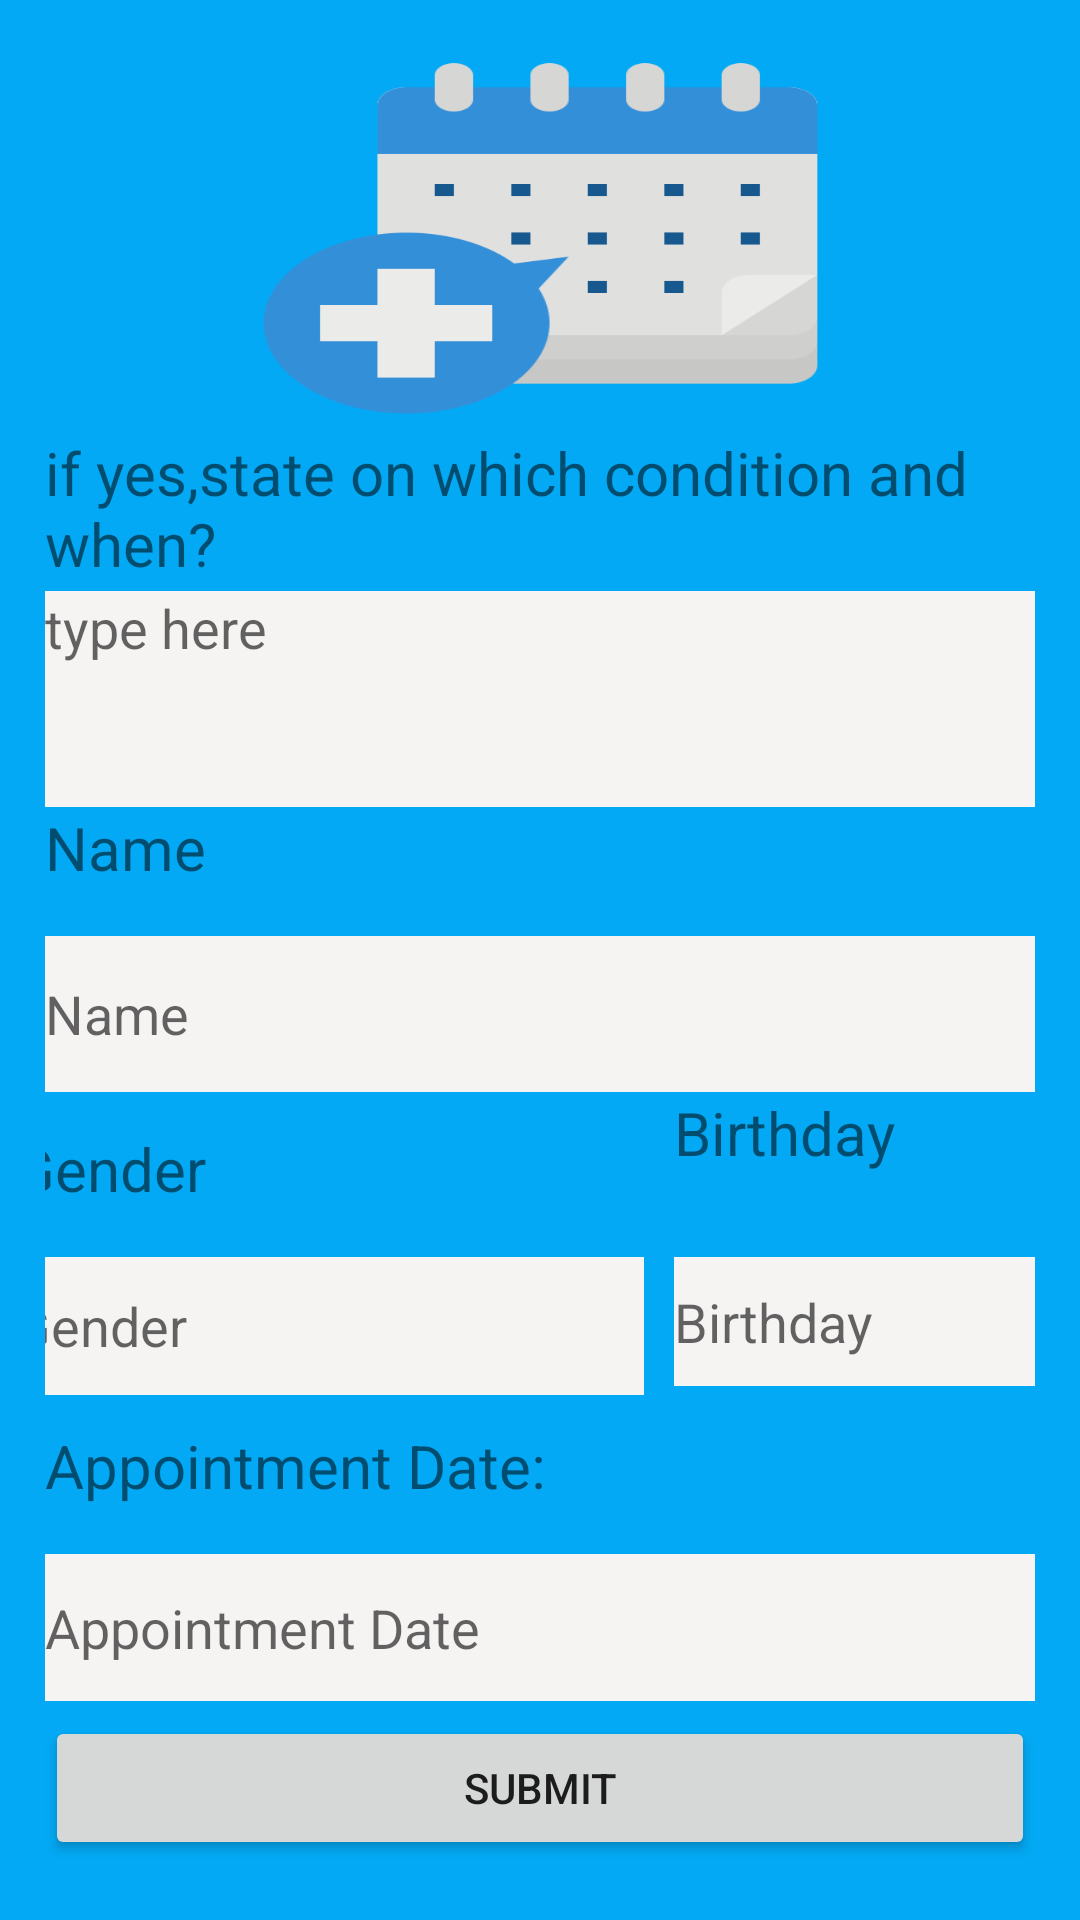

Reconstruct the res/layout file that produces this screen, plus the resources it refers to.
<!-- AndroidManifest.xml: application theme Theme.MedicalAppointment -->
<!-- res/layout/activity_add_appointment.xml -->
<?xml version="1.0" encoding="utf-8"?>
<LinearLayout xmlns:android="http://schemas.android.com/apk/res/android"
    xmlns:app="http://schemas.android.com/apk/res-auto"
    xmlns:tools="http://schemas.android.com/tools"
    android:layout_width="match_parent"
    android:layout_height="match_parent"
    tools:context=".MainActivity"
    android:padding="15dp"
    android:background="#03A9F4"
    android:orientation="vertical">

    <ImageView
        android:layout_width="204dp"
        android:layout_height="129dp"
        android:layout_gravity="center"
        android:scaleType="fitXY"
        app:srcCompat="@drawable/picsart_11_23_10_46_24" />

    <TextView
        android:id="@+id/textView5"
        android:layout_width="match_parent"
        android:layout_height="53dp"
        android:text="if yes,state on which condition and when?"
        android:textSize="20sp" />

    <EditText
        android:id="@+id/edit_condition"
        android:layout_width="379dp"
        android:layout_height="72dp"
        android:background="#F6F3F3"
        android:ems="10"
        android:gravity="start|top"
        android:hint="type here"
        android:inputType="textMultiLine" />

    <TextView
        android:id="@+id/textView7"
        android:layout_width="match_parent"
        android:layout_height="43dp"
        android:text="Name"
        android:textSize="20sp" />

    <EditText
        android:id="@+id/edit_name"
        android:layout_width="388dp"
        android:layout_height="52dp"
        android:background="#F6F3F3"
        android:ems="10"
        android:hint="Name"
        android:inputType="textPersonName" />


    <RelativeLayout
        android:layout_width="411dp"
        android:layout_height="55dp"
        android:layout_gravity="center"
        android:background="#03A9F4"
        android:gravity="center|top"
        android:orientation="vertical">

        <TextView
            android:id="@+id/textView6"
            android:layout_width="match_parent"
            android:layout_height="43dp"
            android:layout_alignParentBottom="true"
            android:layout_marginLeft="30dp"
            android:text="Gender"
            android:textSize="20sp" />

        <TextView
            android:id="@+id/textView8"
            android:layout_width="151dp"
            android:layout_height="match_parent"
            android:layout_marginLeft="250dp"
            android:text="Birthday"
            android:textSize="20sp" />


    </RelativeLayout>

    <RelativeLayout
        android:layout_width="411dp"
        android:layout_height="56dp"
        android:layout_gravity="center"
        android:background="#03A9F4"
        android:gravity="center|top"
        android:orientation="vertical">

        <EditText
            android:id="@+id/edit_gender"
            android:layout_width="wrap_content"
            android:layout_height="46dp"
            android:layout_marginLeft="30dp"
            android:background="#F6F3F3"
            android:ems="10"
            android:hint="Gender"
            android:inputType="textPersonName" />

        <EditText
            android:id="@+id/edit_birthday"
            android:layout_width="209dp"
            android:layout_height="43dp"
            android:layout_marginLeft="250dp"
            android:background="#F6F3F3"
            android:ems="10"
            android:hint="Birthday"
            android:inputType="textPersonName" />


    </RelativeLayout>

    <TextView
        android:id="@+id/textView9"
        android:layout_width="match_parent"
        android:layout_height="43dp"
        android:text="Appointment Date:"
        android:textSize="20sp" />

    <EditText
        android:id="@+id/edit_appoint"
        android:layout_width="381dp"
        android:layout_height="49dp"
        android:background="#F6F3F3"
        android:ems="10"
        android:hint="Appointment Date"
        android:inputType="textPersonName" />

    <Button
        android:id="@+id/btn_submit"
        android:layout_width="match_parent"
        android:layout_height="wrap_content"
        android:layout_marginTop="5dp"
        android:text="Submit" />
    <Button
        android:layout_width="match_parent"
        android:layout_height="wrap_content"
        android:id="@+id/btn_open"
        android:text="Open" />
</LinearLayout>
<!-- resources referenced by this layout -->
<resources>
  <!-- drawable picsart_11_23_10_46_24: png bitmap (drawable, 11091 bytes) -->
  <style name="Theme.MedicalAppointment" parent="Theme.MaterialComponents.DayNight.DarkActionBar">
          
          <item name="colorPrimary">@color/purple_500</item>
          <item name="colorPrimaryVariant">@color/purple_700</item>
          <item name="colorOnPrimary">@color/white</item>
          
          <item name="colorSecondary">@color/teal_200</item>
          <item name="colorSecondaryVariant">@color/teal_700</item>
          <item name="colorOnSecondary">@color/black</item>
          
          <item name="android:statusBarColor" tools:targetApi="l">?attr/colorPrimaryVariant</item>
          
      </style>
  <!-- not gathered from this repository: default colours our renderer supplied (Android Studio template values) -->
  <color name="purple_500">#FF6200EE</color>
  <color name="purple_700">#FF3700B3</color>
  <color name="teal_200">#FF03DAC5</color>
  <color name="teal_700">#FF018786</color>
  <color name="black">#FF000000</color>
  <color name="white">#FFFFFFFF</color>
</resources>
